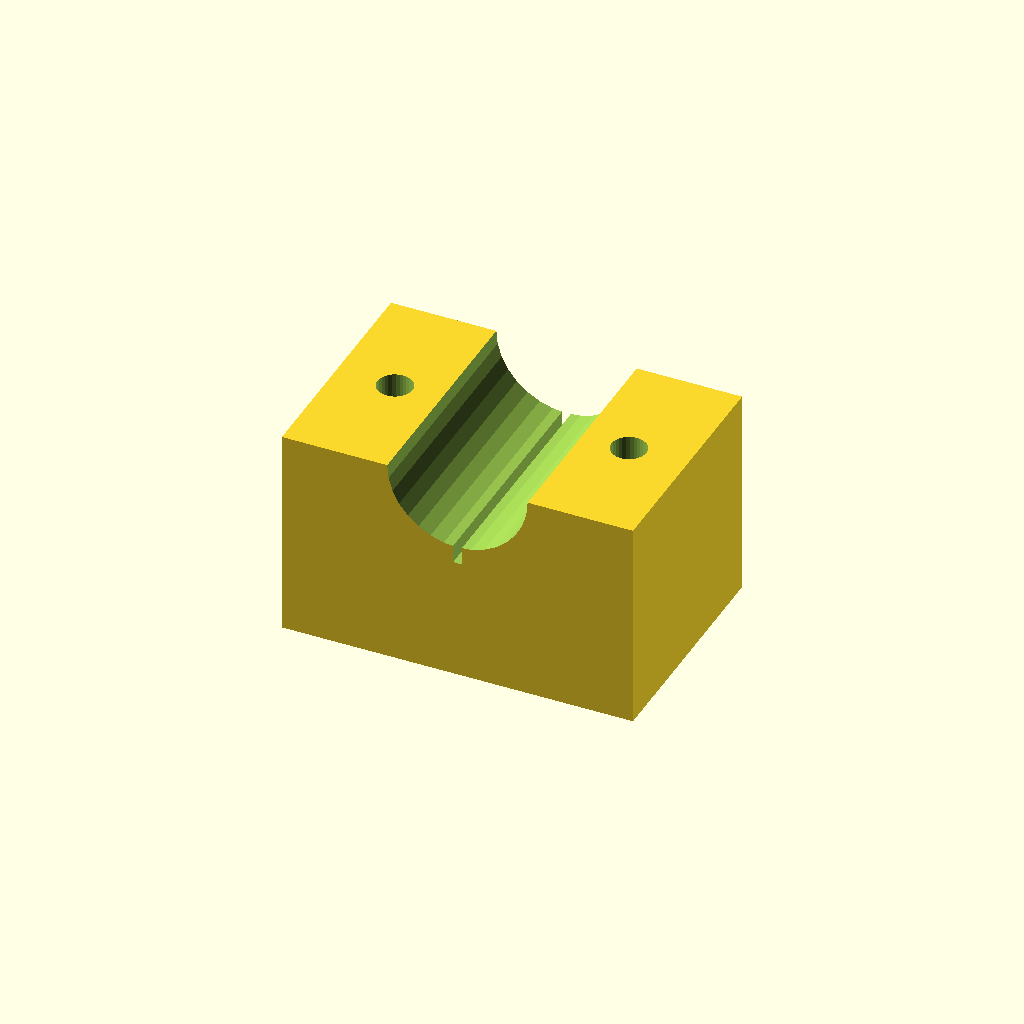
Cell 1 — every parameter at its default value.
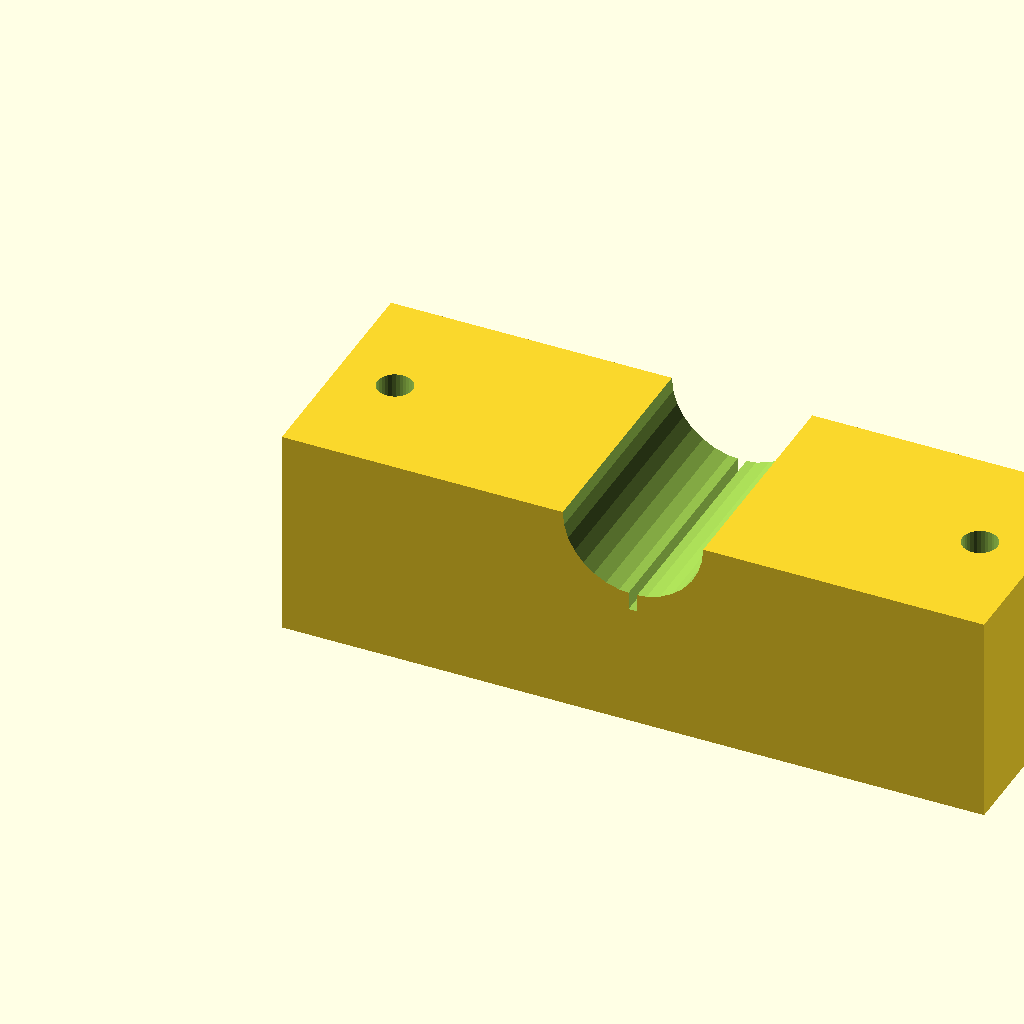
Cell 2: blk_l = 120 (everything else at default).
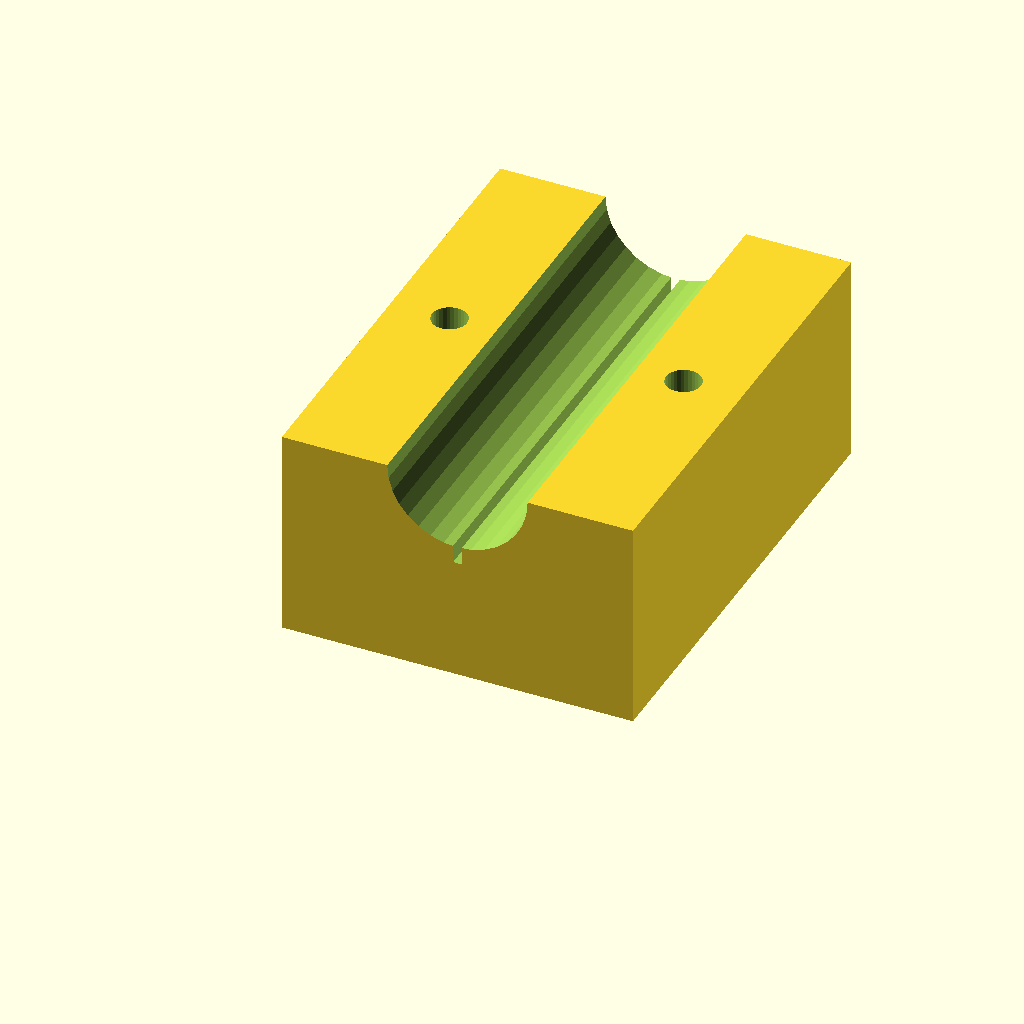
Cell 3 — blk_w set to 80, the other parameters unchanged.
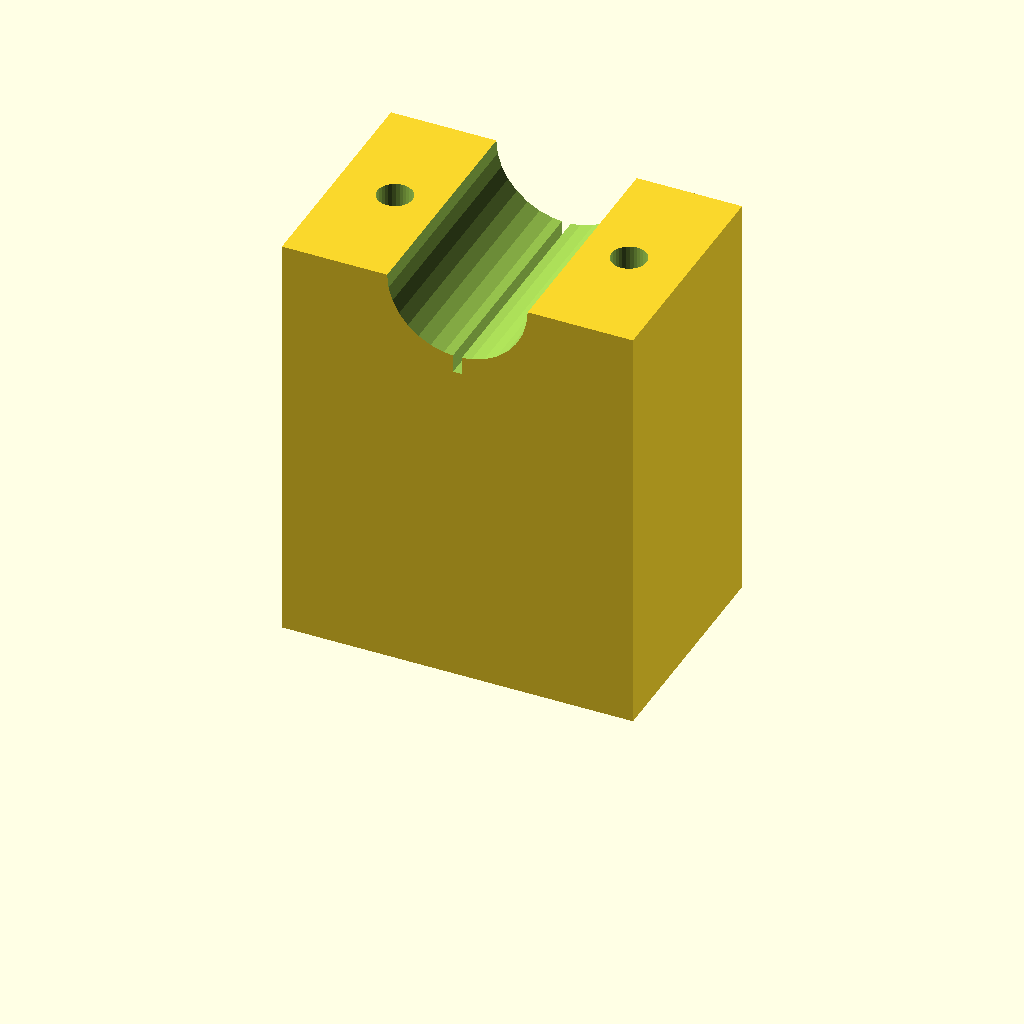
Cell 4: blk_h = 72 (everything else at default).
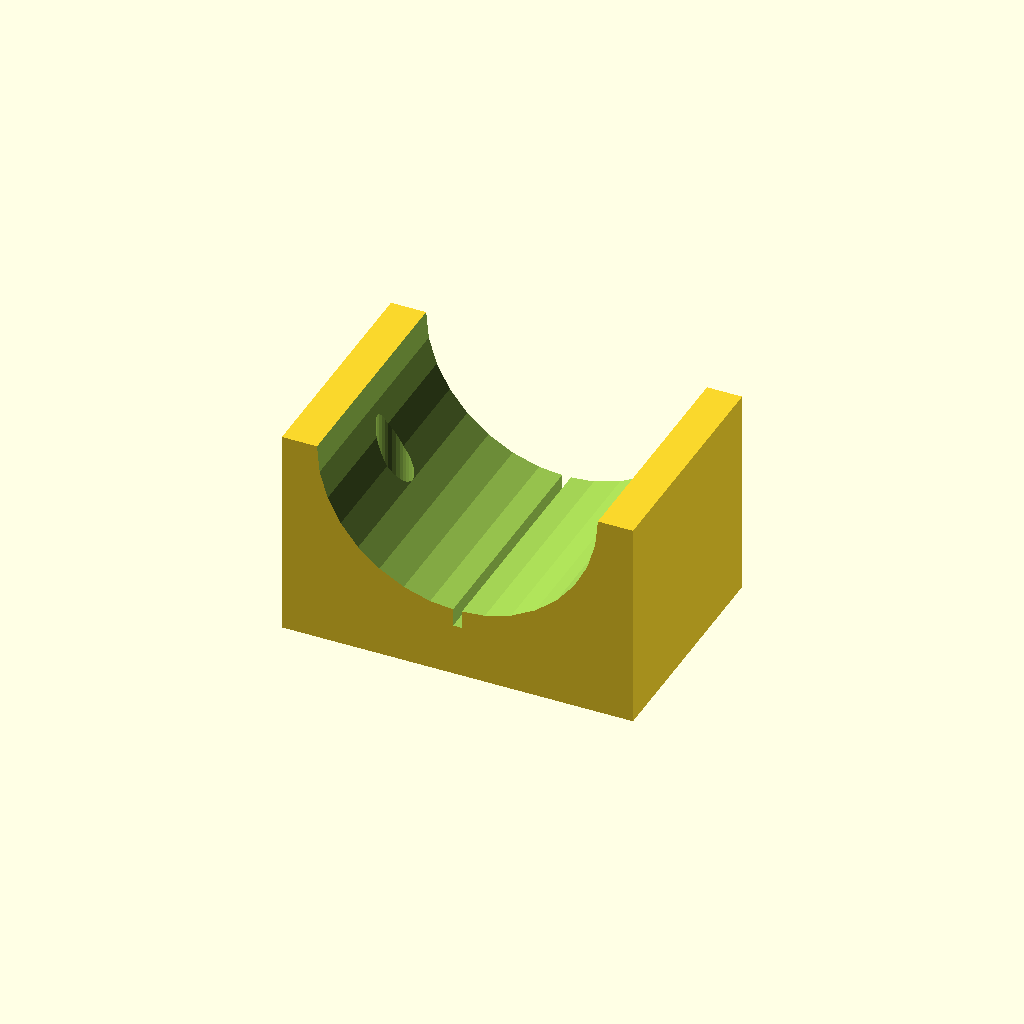
Cell 5: the same model with clamp_r = 24.
All cells are drawn from one camera (rotation 55°, 0°, 25°, orthographic, colour scheme Cornfield), so only the parameter changes between them.
OpenSCAD source file optional_data/data/solid3/saddleclamp/part_0116.scad:
$fn = 32;

// ----------------------------------------------------------------------
// Saddle clamp: split shaft clamp
// ----------------------------------------------------------------------

// --- parameters (mm) ---
blk_l = 60;               // block length, X
blk_w = 40;               // block width, Y
blk_h = 36;               // block height
clamp_r = 12;             // shaft groove radius
hole_r = 3;               // bolt hole radius
hole_m = 10;              // bolt hole margin from the ends
saw_w = 1.5;              // saw kerf width

saw_depth = clamp_r + 3;  // saw kerf depth

difference() {
  cube([blk_l, blk_w, blk_h]);
  translate([blk_l / 2, -1, blk_h])
    rotate([-90, 0, 0])
      cylinder(h = blk_w + 2, r = clamp_r);
  for (sx = [0, 1])
    translate([sx ? blk_l - hole_m : hole_m, blk_w / 2, -1])
      cylinder(r = hole_r, h = blk_h + 2);
  translate([blk_l / 2 - saw_w / 2, -1, blk_h - saw_depth])
    cube([saw_w, blk_w + 2, saw_depth + 1]);
}
Parameter table extracted from the source (name, type, default, range or options):
blk_l: number, default 60
blk_w: number, default 40
blk_h: number, default 36
clamp_r: number, default 12
hole_r: number, default 3
hole_m: number, default 10
saw_w: number, default 1.5
